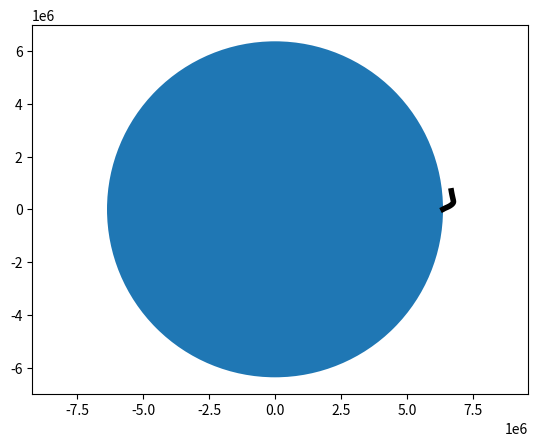

Write Python code to recreate this figure.
# Calculating the trajectory of a rocket

import matplotlib.pyplot as plt
import numpy as np


class Constants:

    def __init__(self):
        self.height_max = 9000  # высота в метрах, на которой плотность воздуха падает в е раз
        self.rho_max = 1.2  # плотность воздуха на высоте уровня моря
        self.area = 2.  # площадь КА
        self.C_coefficient = 0.4  # коэффициент аэродинамического сопротивления
        self.g_0 = 9.8  # ускорение свободного падения на уровне моря
        self.rad_Earth = 6.37e6  # радиус Земли (средний)
        self.mu_Earth = 4e14
        self.mu_moon = 4.91e12  # гравитационный параметр Луны (гравитационная постоянная * масса)
        self.moon_rad = 3.85e8  # радиус орбиты Луны
        self.moon_period = 27.3 * 24 * 3600 / 2 / np.pi  # период обращения Луны вокруг Земли в с/рад
        self.fas_0 = 99 / 180 * np.pi  # начальная фаза Луны (которую нужно подогнать)


class Stage:
    """
    Rocket part class
    """

    def __init__(self, payload_mass, current_stage_mass, gas_exhaust_speed, fuel_consumption):
        self.payload_mass = payload_mass  # полезная нагрузка
        self.current_stage_mass = current_stage_mass  # масса ступени текущая
        self.gas_exhaust_speed = gas_exhaust_speed  # скорость истечения топлива
        self.fuel_consumption = fuel_consumption  # расход топлива

    def is_empty(self):
        return self.current_stage_mass <= self.payload_mass


def calc_rho(height, constants):
    """ вычисляет плотность воздуха на высоте height от Земли """
    return constants.rho_max * np.exp(-height / constants.height_max)


def calc_moon_position(current_time, constants):
    return constants.moon_rad * np.array(
        [np.cos(constants.fas_0 + current_time / constants.moon_period),
         np.sin(constants.fas_0 + current_time / constants.moon_period)])


def calc_acceleration_air(stage_parameters, stage, position_norm, velocity_norm, constants):
    if position_norm - constants.rad_Earth < 10 * constants.height_max:
        return - 0.5 * constants.C_coefficient * calc_rho(
            position_norm - constants.rad_Earth, constants) * constants.area * velocity_norm \
               * stage_parameters[2:] / stage.current_stage_mass
    else:
        return np.zeros(2)


def calc_acceleration_earth(stage_parameters, position_norm, constants):
    return - constants.mu_Earth / position_norm ** 3 * stage_parameters[:2]


def calc_acceleration_engine(stage, velocity_norm, rocket_heading, engine_is_on_flag):
    if engine_is_on_flag and not stage.is_empty():
        if velocity_norm > 1e-8:
            return stage.fuel_consumption * stage.gas_exhaust_speed / stage.current_stage_mass \
                   * rocket_heading
        else:
            return np.array([stage.fuel_consumption * stage.gas_exhaust_speed / stage.current_stage_mass, 0])
    else:
        return np.zeros(2)


def calc_acceleration_moon(stage_parameters, constants):
    rad_moon_ka = stage_parameters[:2] - calc_moon_position(time_log[counter], constants)

    return - constants.mu_moon * rad_moon_ka / (np.linalg.norm(rad_moon_ka)) ** 3


def calc_acceleration(stage_parameters, stage, rocket_heading, engine_is_on_flag, constants):
    """
    считает ускорение КА
    :param stage_parameters: массив (x, y, Vx, Vy)
    :param stage: параметры ступени
    :param rocket_heading: angle of the rocket
    :param engine_is_on_flag: включен ли двигатель
    :param constants: constants
    :return: массив (ax, ay)
    """
    position_norm = np.linalg.norm(stage_parameters[:2])
    velocity_norm = np.linalg.norm(stage_parameters[2:])

    acceleration_air = calc_acceleration_air(stage_parameters, stage, position_norm, velocity_norm, constants)

    acceleration_gravity = calc_acceleration_earth(stage_parameters, position_norm, constants)

    acceleration_engine = calc_acceleration_engine(stage, velocity_norm, rocket_heading,
                                                   engine_is_on_flag)

    acceleration_moon = calc_acceleration_moon(stage_parameters, constants)

    return acceleration_air + acceleration_gravity + acceleration_engine + acceleration_moon


def calc_differential(stage_parameters, stage, rocket_heading, engine_is_on_flag, constants):
    """ вычисляет дифференциал функции (промежутчная функция метода Рунге-Кутта) """
    total_acceleration = calc_acceleration(stage_parameters, stage, rocket_heading, engine_is_on_flag, constants)

    return np.array([stage_parameters[2], stage_parameters[3], total_acceleration[0], total_acceleration[1]])


def reduce_stage_mass(stage, step):
    if stage.current_stage_mass > stage.payload_mass:
        stage.current_stage_mass -= stage.fuel_consumption * step


def calc_step(stage_parameters, step, stage, rocket_heading, engine_is_on_flag, constants):
    """
    основная функция расчета шага
    :param stage_parameters: массив (x, y, Vx, Vy) на предыдущем шаге
    :param step: время одного шага
    :param stage: параметры ступени
    :param rocket_heading: vector heading
    :param engine_is_on_flag: включен ли двигатель
    :param constants : const
    :return: массив (x, y, Vx, Vy) на текущем шаге
    """
    k_1 = calc_differential(stage_parameters, stage, rocket_heading, engine_is_on_flag, constants)
    k_2 = calc_differential(stage_parameters + 0.5 * step * k_1, stage, rocket_heading, engine_is_on_flag, constants)
    k_3 = calc_differential(stage_parameters + 0.5 * step * k_2, stage, rocket_heading, engine_is_on_flag, constants)
    k_4 = calc_differential(stage_parameters + step * k_3, stage, rocket_heading, engine_is_on_flag, constants)

    reduce_stage_mass(stage, step)

    return stage_parameters + (k_1 + 2 * (k_2 + k_3) + k_4) * step / 6


def process_step(rocket_parts_array):
    pass


size = 500000
const = Constants()

position_and_velocity_log = np.ndarray(shape=(size, 4), dtype=float)
position_and_velocity_log[0] = np.array([const.rad_Earth, 0, 0, 0])  # основной массив (x, y, Vx, Vy)
time_log = np.ndarray(shape=(size,), dtype=float)  # текущее время расчета
step_time = 5  # шаг расчета
counter = 0  # счетчик

first_stage = Stage(30000, 80000, 4000, 300)  # параметры первой ступени
second_stage = Stage(2000, first_stage.payload_mass, 3000, 200)  # параметры второй ступени
third_stage = Stage(5, second_stage.payload_mass, 265, 50)  # параметры третьей ступени

engine_is_on = True
heading = np.array([8, 2])
heading = heading / np.linalg.norm(heading)

while position_and_velocity_log[counter][2] >= 0:
    counter += 1
    position_and_velocity_log[counter] = calc_step(position_and_velocity_log[counter - 1], step_time, first_stage,
                                                   heading, engine_is_on, const)
    print(counter)
    print(position_and_velocity_log[counter])
    time_log[counter] = time_log[counter - 1] + step_time

heading = np.array([0, 1])
heading = heading / np.linalg.norm(heading)

while not second_stage.is_empty():
    counter += 1
    position_and_velocity_log[counter] = calc_step(position_and_velocity_log[counter - 1], step_time, second_stage,
                                                   heading, engine_is_on, const)
    print(counter)
    print(position_and_velocity_log[counter])
    time_log[counter] = time_log[counter - 1] + step_time

fig, ax = plt.subplots()
plt.axis('equal')
ax.add_patch(plt.Circle((0, 0), const.rad_Earth))

ax.plot(position_and_velocity_log[:counter, 0], position_and_velocity_log[:counter, 1], color="black", linewidth=4)

plt.show()
